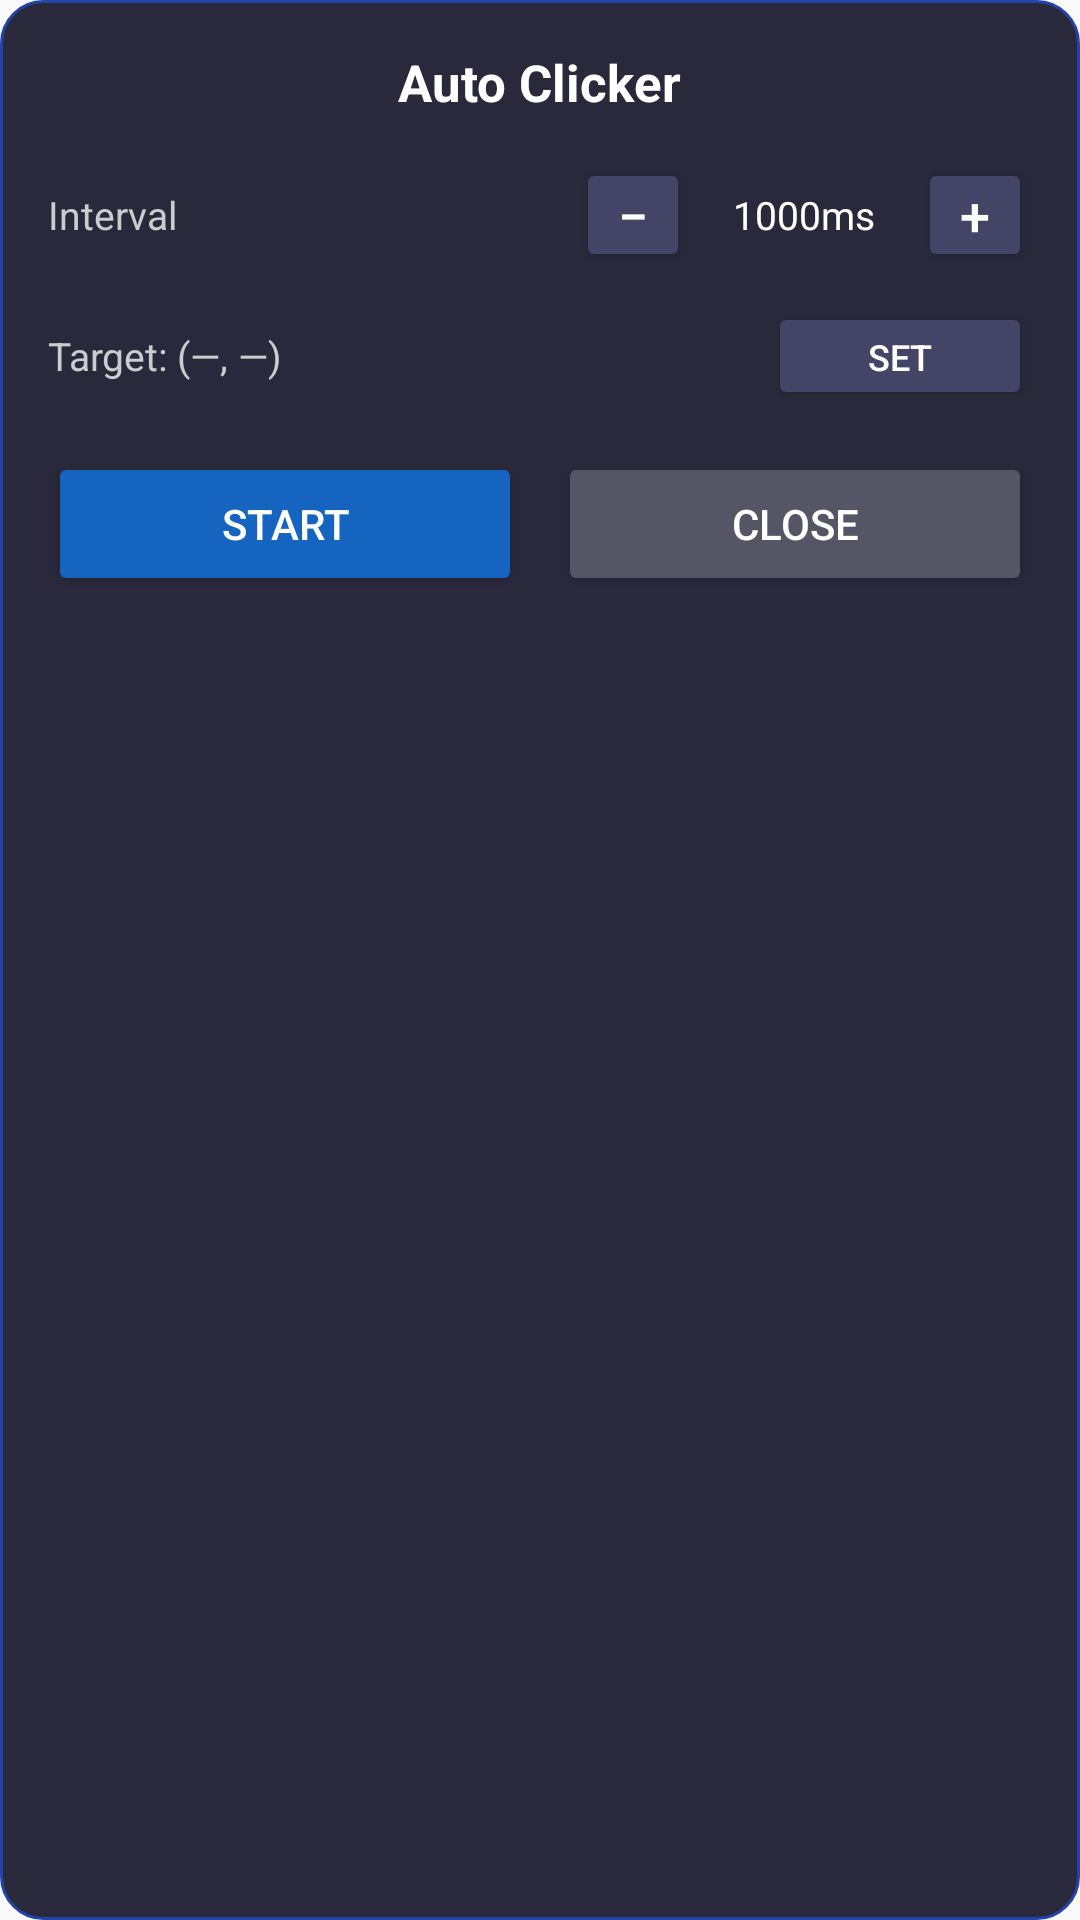

Produce the Android XML layout that renders to this screen, including the resource entries it uses.
<!-- AndroidManifest.xml: application theme Theme.Ac -->
<!-- res/layout/floating_panel.xml -->
<?xml version="1.0" encoding="utf-8"?>
<LinearLayout xmlns:android="http://schemas.android.com/apk/res/android"
    android:layout_width="280dp"
    android:layout_height="wrap_content"
    android:orientation="vertical"
    android:background="@drawable/panel_background"
    android:padding="16dp"
    android:elevation="16dp">

    
    <TextView
        android:layout_width="wrap_content"
        android:layout_height="wrap_content"
        android:text="Auto Clicker"
        android:textStyle="bold"
        android:textSize="17sp"
        android:textColor="#FFFFFF"
        android:layout_gravity="center_horizontal"
        android:layout_marginBottom="14dp"/>

    
    <LinearLayout
        android:layout_width="match_parent"
        android:layout_height="wrap_content"
        android:orientation="horizontal"
        android:gravity="center_vertical"
        android:layout_marginBottom="10dp">

        <TextView
            android:layout_width="0dp"
            android:layout_height="wrap_content"
            android:layout_weight="1"
            android:text="Interval"
            android:textColor="#CCCCCC"
            android:textSize="13sp"/>

        <Button
            android:id="@+id/btnMinus"
            android:layout_width="38dp"
            android:layout_height="38dp"
            android:text="−"
            android:textSize="18sp"
            android:textColor="#FFFFFF"
            android:backgroundTint="#444466"
            android:padding="0dp"/>

        <TextView
            android:id="@+id/tvInterval"
            android:layout_width="76dp"
            android:layout_height="wrap_content"
            android:text="1000ms"
            android:textColor="#FFFFFF"
            android:gravity="center"
            android:textSize="13sp"/>

        <Button
            android:id="@+id/btnPlus"
            android:layout_width="38dp"
            android:layout_height="38dp"
            android:text="+"
            android:textSize="18sp"
            android:textColor="#FFFFFF"
            android:backgroundTint="#444466"
            android:padding="0dp"/>
    </LinearLayout>

    
    <LinearLayout
        android:layout_width="match_parent"
        android:layout_height="wrap_content"
        android:orientation="horizontal"
        android:gravity="center_vertical"
        android:layout_marginBottom="14dp">

        <TextView
            android:id="@+id/tvTarget"
            android:layout_width="0dp"
            android:layout_height="wrap_content"
            android:layout_weight="1"
            android:text="Target: (—, —)"
            android:textColor="#CCCCCC"
            android:textSize="13sp"/>

        <Button
            android:id="@+id/btnSetTarget"
            android:layout_width="wrap_content"
            android:layout_height="36dp"
            android:text="Set"
            android:textSize="12sp"
            android:backgroundTint="#444466"
            android:textColor="#FFFFFF"/>
    </LinearLayout>

    
    <LinearLayout
        android:layout_width="match_parent"
        android:layout_height="wrap_content"
        android:orientation="horizontal">

        <Button
            android:id="@+id/btnStartStop"
            android:layout_width="0dp"
            android:layout_height="wrap_content"
            android:layout_weight="1"
            android:text="Start"
            android:backgroundTint="@color/colorPrimary"
            android:textColor="#FFFFFF"
            android:layout_marginEnd="6dp"/>

        <Button
            android:id="@+id/btnClose"
            android:layout_width="0dp"
            android:layout_height="wrap_content"
            android:layout_weight="1"
            android:text="Close"
            android:backgroundTint="#555566"
            android:textColor="#FFFFFF"
            android:layout_marginStart="6dp"/>
    </LinearLayout>
</LinearLayout>
<!-- resources referenced by this layout -->
<resources>
  <color name="colorPrimary">#1565C0</color>
  <!-- drawable panel_background (drawable) -->
  <?xml version="1.0" encoding="utf-8"?>
  <shape xmlns:android="http://schemas.android.com/apk/res/android"
      android:shape="rectangle">
      <solid android:color="#EE1A1A2E"/>
      <corners android:radius="14dp"/>
      <stroke android:width="1dp" android:color="#2244AA"/>
  </shape>
  <style name="Theme.Ac" parent="Theme.MaterialComponents.DayNight.DarkActionBar">
          <item name="colorPrimary">@color/colorPrimary</item>
          <item name="colorPrimaryDark">@color/colorPrimaryDark</item>
          <item name="colorAccent">@color/colorAccent</item>
          <item name="android:windowBackground">#FAFAFA</item>
      </style>
  <color name="colorPrimaryDark">#0D47A1</color>
  <color name="colorAccent">#1E88E5</color>
</resources>
